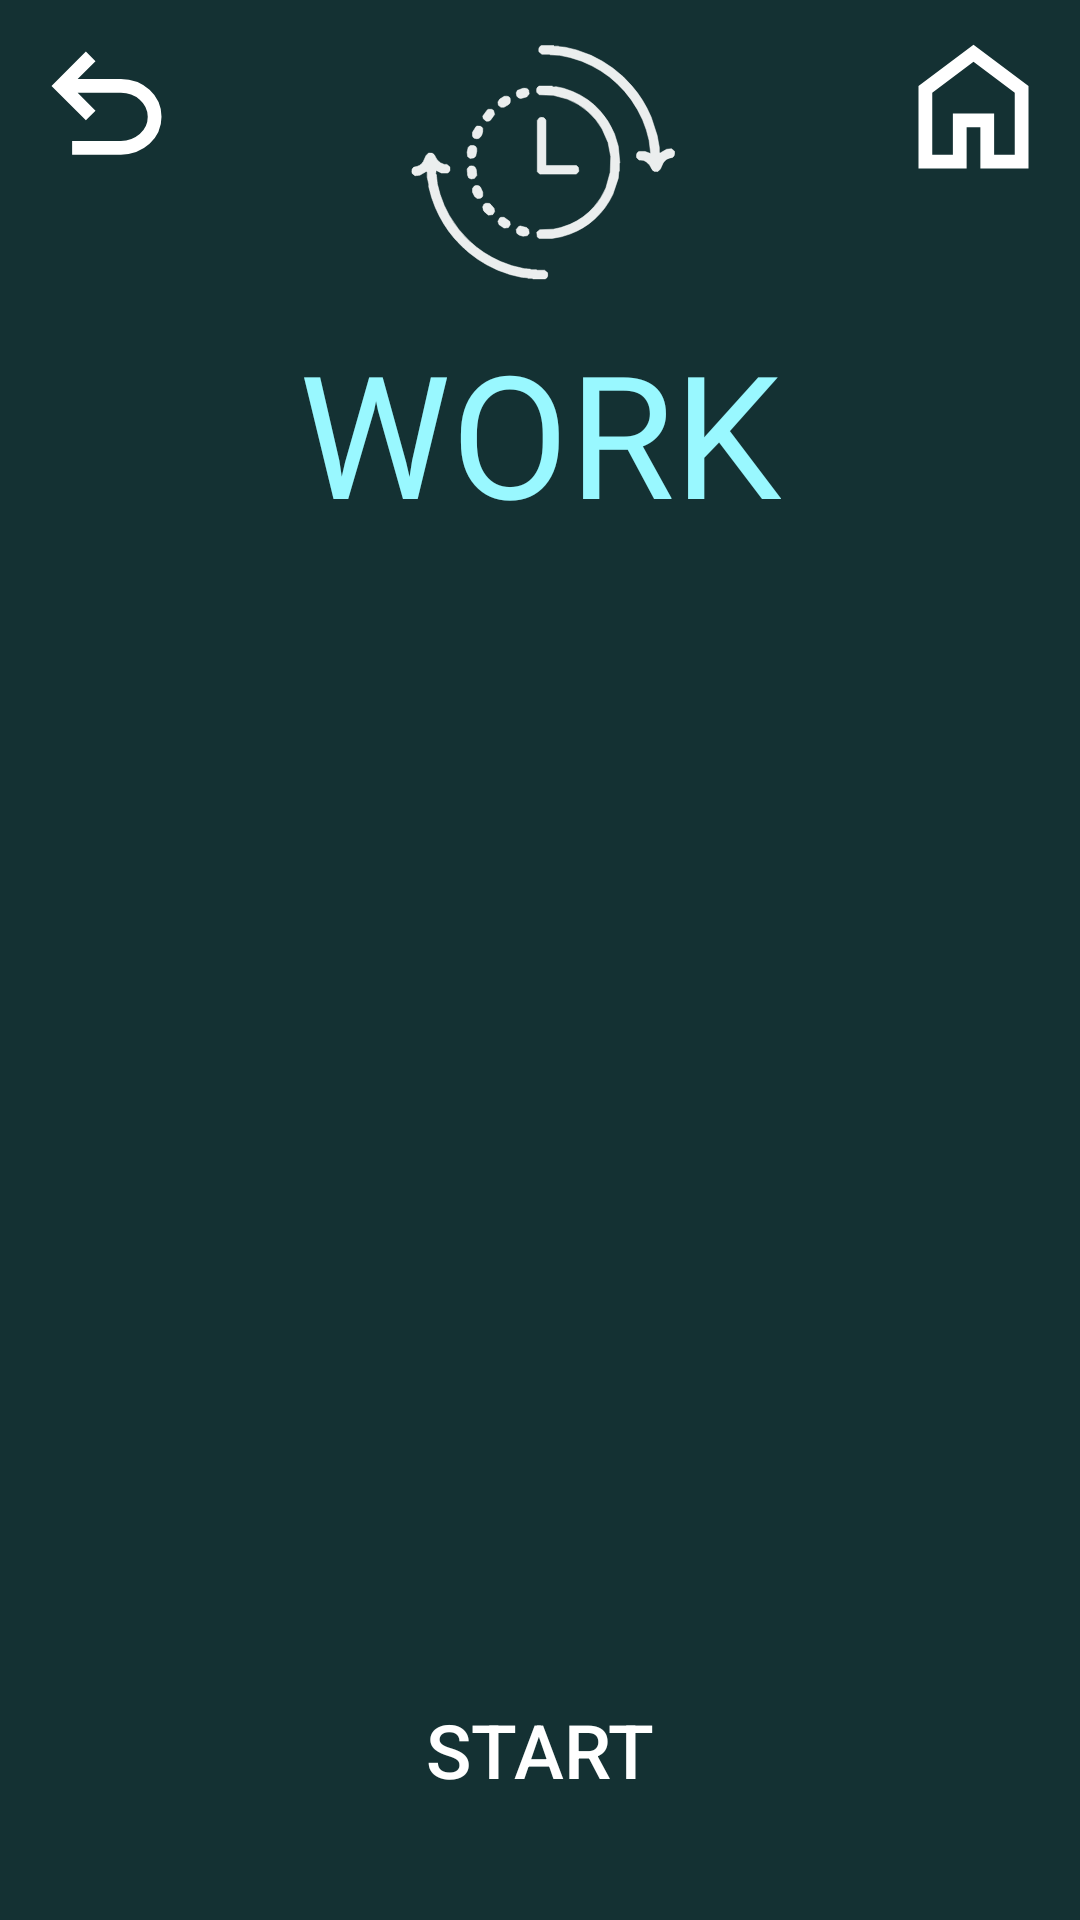

Produce the Android XML layout that renders to this screen, including the resource entries it uses.
<!-- AndroidManifest.xml: application theme Theme.StillRingsTimer -->
<!-- res/layout/activity_display_training.xml -->
<?xml version="1.0" encoding="utf-8"?>
<androidx.constraintlayout.widget.ConstraintLayout xmlns:android="http://schemas.android.com/apk/res/android"
    xmlns:app="http://schemas.android.com/apk/res-auto"
    xmlns:tools="http://schemas.android.com/tools"
    android:id="@+id/main"
    android:layout_width="match_parent"
    android:layout_height="match_parent"
    android:background="@color/backgroundColor"
    tools:context=".AddNewRoutine">

    <include
        android:id="@+id/menuLayout"
        layout="@layout/menu_layout"
        app:layout_constraintTop_toTopOf="parent"
        app:layout_constraintStart_toStartOf="parent"
        app:layout_constraintEnd_toEndOf="parent" />

    <TextView
        android:id="@+id/routineName"
        android:layout_width="wrap_content"
        android:layout_height="wrap_content"
        android:text="WORK"
        android:textAppearance="@style/titleStyle"
        android:textColor="#99F8FF"
        app:layout_constraintTop_toBottomOf="@id/menuLayout"
        app:layout_constraintStart_toStartOf="parent"
        app:layout_constraintEnd_toEndOf="parent"
        android:gravity="center_horizontal"/>


    <LinearLayout
        android:id="@+id/intervalsContainer"
        android:layout_width="0dp"
        android:layout_height="0dp"
        android:orientation="vertical"
        android:padding="16dp"
        android:layout_marginTop="25dp"
        app:layout_constraintTop_toBottomOf="@+id/routineName"
        app:layout_constraintBottom_toTopOf="@+id/startButton"
        app:layout_constraintStart_toStartOf="parent"
        app:layout_constraintEnd_toEndOf="parent"
        android:layout_marginBottom="16dp" />

    <Button
        android:id="@+id/startButton"
        android:layout_width="wrap_content"
        android:layout_height="wrap_content"
        android:layout_marginHorizontal="25dp"
        android:layout_marginBottom="5dp"
        android:background="@drawable/rounded_button_green_1"
        android:paddingVertical="35dp"
        android:paddingHorizontal="80dp"
        android:text="Start"
        android:textColor="#FFFFFF"
        android:textSize="25dp"
        android:theme="@null"
        app:iconTint="@color/startButtonColor"
        app:layout_constraintBottom_toBottomOf="parent"
        app:layout_constraintEnd_toEndOf="parent"
        app:layout_constraintStart_toStartOf="parent"
        app:layout_constraintTop_toBottomOf="@id/intervalsContainer"
        app:layout_constraintVertical_bias="0.693" />

    <ImageButton
        android:id="@+id/deleteButton"
        android:layout_width="wrap_content"
        android:layout_height="wrap_content"
        android:layout_margin="20dp"
        android:padding="10dp"
        android:layout_gravity="center_horizontal"
        android:background="@drawable/rounded_button_green_1"
        android:contentDescription="@string/delete_training"
        app:srcCompat="@drawable/delete_icon_40px"
        app:layout_constraintBottom_toBottomOf="parent"
        app:layout_constraintLeft_toRightOf="@id/startButton"/>


</androidx.constraintlayout.widget.ConstraintLayout>
<!-- res/layout/menu_layout.xml (included above) -->
<?xml version="1.0" encoding="utf-8"?>
<androidx.constraintlayout.widget.ConstraintLayout xmlns:android="http://schemas.android.com/apk/res/android"
    xmlns:app="http://schemas.android.com/apk/res-auto"
    xmlns:tools="http://schemas.android.com/tools"
    android:layout_width="match_parent"
    android:layout_height="wrap_content"
    android:background="@color/backgroundColor">

    
    <LinearLayout
        android:id="@+id/menuLayout"
        android:layout_width="match_parent"
        android:layout_height="wrap_content"
        android:orientation="horizontal"
        android:gravity="start"
        android:padding="8dp"
        app:layout_constraintTop_toTopOf="parent">

        
        <ImageButton
            android:id="@+id/goBackButton"
            android:layout_width="wrap_content"
            android:layout_height="wrap_content"
            android:src="@drawable/undo24px"
            android:background="@null" />

        
        <Space
            android:layout_width="0dp"
            android:layout_height="0dp"
            android:layout_weight="1" />
        <ImageView
            android:id="@+id/logoImageView"
            android:layout_width="wrap_content"
            android:layout_height="wrap_content"
            android:src="@drawable/timers"
            android:layout_marginStart="8dp"
            android:layout_marginEnd="8dp"/>
        <Space
            android:layout_width="0dp"
            android:layout_height="0dp"
            android:layout_weight="1" />

        
        <ImageButton
            android:id="@+id/homeButton"
            android:layout_width="wrap_content"
            android:layout_height="wrap_content"
            android:src="@drawable/home24px"
            android:background="@null" />

    </LinearLayout>

</androidx.constraintlayout.widget.ConstraintLayout>
<!-- resources referenced by this layout -->
<resources>
  <color name="backgroundColor">#143133</color>
  <color name="startButtonColor">#FF9ADBF8</color>
  <!-- drawable home24px (drawable) -->
  <vector xmlns:android="http://schemas.android.com/apk/res/android"
      android:width="55dp"
      android:height="55dp"
      android:viewportWidth="960"
      android:viewportHeight="960"
      android:tint="#FFFFFF">
    <path
        android:fillColor="@android:color/white"
        android:pathData="M240,760L360,760L360,520L600,520L600,760L720,760L720,400L480,220L240,400L240,760ZM160,840L160,360L480,120L800,360L800,840L520,840L520,600L440,600L440,840L160,840ZM480,490L480,490L480,490L480,490L480,490L480,490L480,490L480,490L480,490L480,490Z"/>
  </vector>
  <!-- drawable rounded_button_green_1 (drawable) -->
  <?xml version="1.0" encoding="utf-8"?>
  <shape xmlns:android="http://schemas.android.com/apk/res/android">
      <solid android:color="@color/firstGreenButton"/>
      <corners android:radius="25dp" />
  </shape>
  <!-- drawable timers: vector/xml drawable (drawable, 6795 chars, omitted) -->
  <!-- drawable undo24px (drawable) -->
  <vector xmlns:android="http://schemas.android.com/apk/res/android"
      android:width="55dp"
      android:height="55dp"
      android:viewportWidth="960"
      android:viewportHeight="960"
      android:tint="#FFFFFF"
      android:autoMirrored="true">
    <path
        android:fillColor="@android:color/white"
        android:pathData="M280,760L280,680L564,680Q627,680 673.5,640Q720,600 720,540Q720,480 673.5,440Q627,400 564,400L312,400L416,504L360,560L160,360L360,160L416,216L312,320L564,320Q661,320 730.5,383Q800,446 800,540Q800,634 730.5,697Q661,760 564,760L280,760Z"/>
  </vector>
  <string name="delete_training">delete_training</string>
  <style name="titleStyle" parent="@android:style/TextAppearance">
          <item name="android:fontFamily">@font/mavenpro_bold</item>
          <item name="android:textSize">57sp</item>
          <item name="android:textColor">#DE99F8FF</item>
      </style>
  <style name="Theme.StillRingsTimer" parent="Base.Theme.StillRingsTimer" />
  <style name="Base.Theme.StillRingsTimer" parent="Theme.AppCompat.Light.NoActionBar">
          
          
      </style>
</resources>
